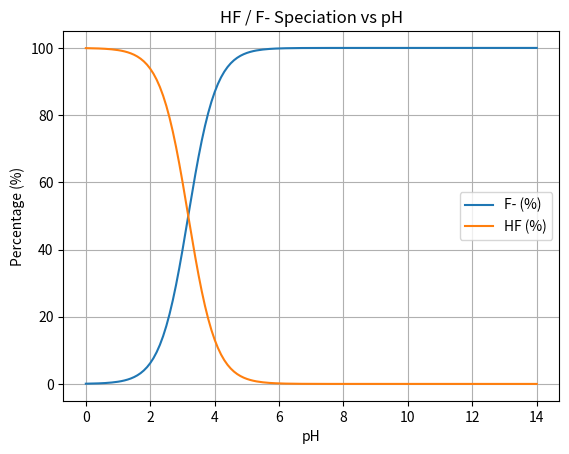

The matplotlib source for this figure:
import numpy as np
import pandas as pd
import matplotlib.pyplot as plt

def main():
    # HF dissociation constant (25°C)
    Ka = 6.6e-4

    # pH range (guaranteed 0.1 spacing, no float drift)
    pH = np.linspace(0, 14, 141)
    H = 10**(-pH)

    # Speciation fractions
    alpha_F = Ka / (Ka + H)
    alpha_HF = H / (Ka + H)

    # Convert to %
    perc_F = alpha_F * 100
    perc_HF = alpha_HF * 100

    # Create dataframe
    df = pd.DataFrame({
        'pH': np.round(pH, 2),
        'HF_percent': np.round(perc_HF, 6),
        'F_minus_percent': np.round(perc_F, 6)
    })

    # Save CSV (this will ALWAYS execute)
    df.to_csv('hf_speciation.csv', index=False)

    # Create plot
    plt.figure()
    plt.plot(pH, perc_F, label='F- (%)')
    plt.plot(pH, perc_HF, label='HF (%)')

    plt.xlabel('pH')
    plt.ylabel('Percentage (%)')
    plt.title('HF / F- Speciation vs pH')
    plt.legend()
    plt.grid()

    # Save figure BEFORE show (critical)
    plt.savefig('hf_speciation_plot.png', dpi=300)

    # Try to show (safe even if backend fails)
    try:
        plt.show()
    except:
        print("Plot display skipped (no GUI backend). File saved instead.")

    print("Execution complete.")
    print("Files generated:")
    print("- hf_speciation.csv")
    print("- hf_speciation_plot.png")


if __name__ == "__main__":
    main()
